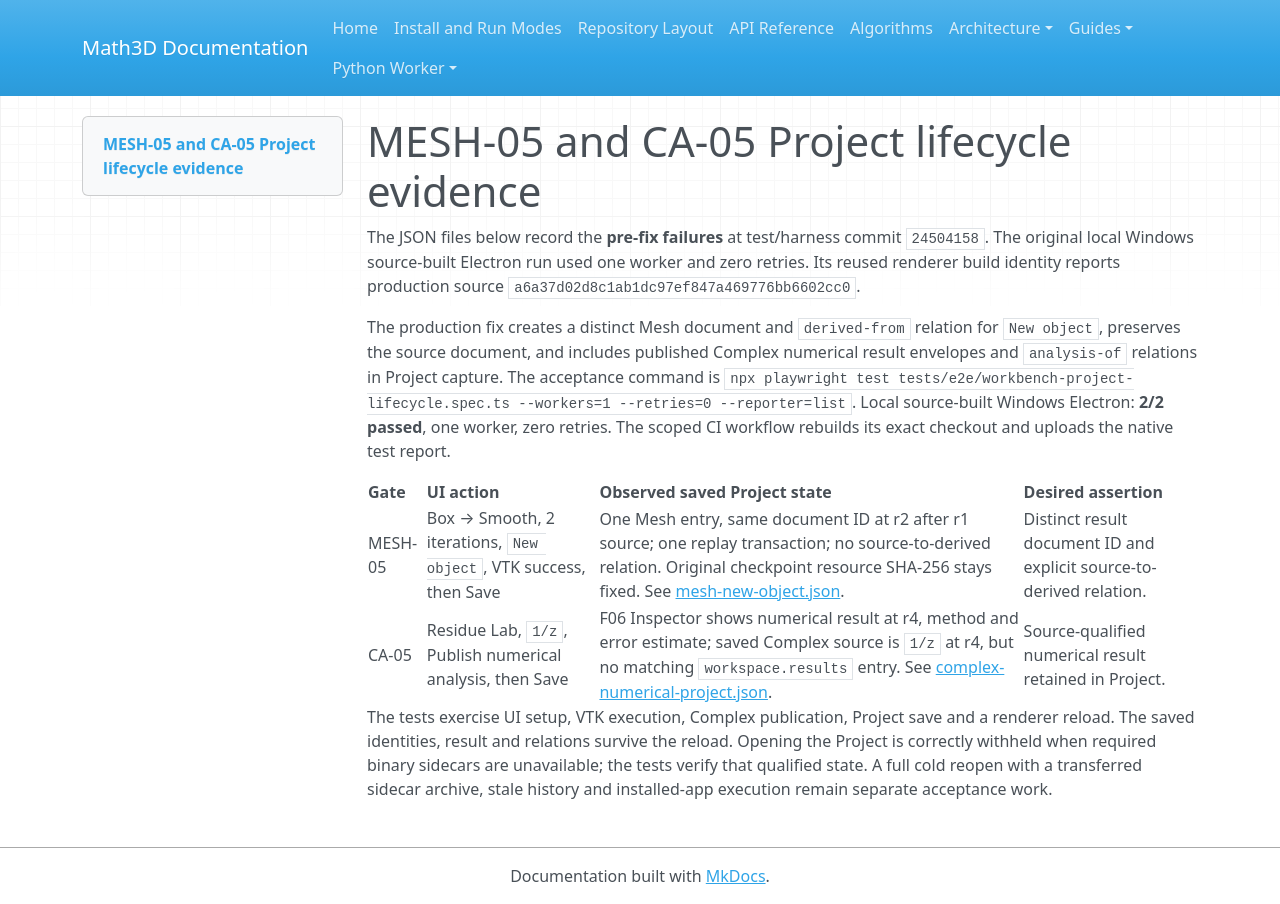

repository: expert10000/Math3D · page: ui/2.0/evidence/workbench-project-lifecycle/index.html · generator: mkdocs

# MESH-05 and CA-05 Project lifecycle evidence

The JSON files below record the **pre-fix failures** at test/harness commit `24504158`. The original local Windows source-built Electron run used one worker and zero retries. Its reused renderer build identity reports production source `a6a37d02d8c1ab1dc97ef847a469776bb6602cc0`.

The production fix creates a distinct Mesh document and `derived-from` relation for `New object`, preserves the source document, and includes published Complex numerical result envelopes and `analysis-of` relations in Project capture. The acceptance command is `npx playwright test tests/e2e/workbench-project-lifecycle.spec.ts --workers=1 --retries=0 --reporter=list`. Local source-built Windows Electron: **2/2 passed**, one worker, zero retries. The scoped CI workflow rebuilds its exact checkout and uploads the native test report.

| Gate | UI action | Observed saved Project state | Desired assertion |
| --- | --- | --- | --- |
| MESH-05 | Box → Smooth, 2 iterations, `New object`, VTK success, then Save | One Mesh entry, same document ID at r2 after r1 source; one replay transaction; no source-to-derived relation. Original checkpoint resource SHA-256 stays fixed. See [mesh-new-object.json](mesh-new-object.json). | Distinct result document ID and explicit source-to-derived relation. |
| CA-05 | Residue Lab, `1/z`, Publish numerical analysis, then Save | F06 Inspector shows numerical result at r4, method and error estimate; saved Complex source is `1/z` at r4, but no matching `workspace.results` entry. See [complex-numerical-project.json](complex-numerical-project.json). | Source-qualified numerical result retained in Project. |

The tests exercise UI setup, VTK execution, Complex publication, Project save and a renderer reload. The saved identities, result and relations survive the reload. Opening the Project is correctly withheld when required binary sidecars are unavailable; the tests verify that qualified state. A full cold reopen with a transferred sidecar archive, stale history and installed-app execution remain separate acceptance work.
